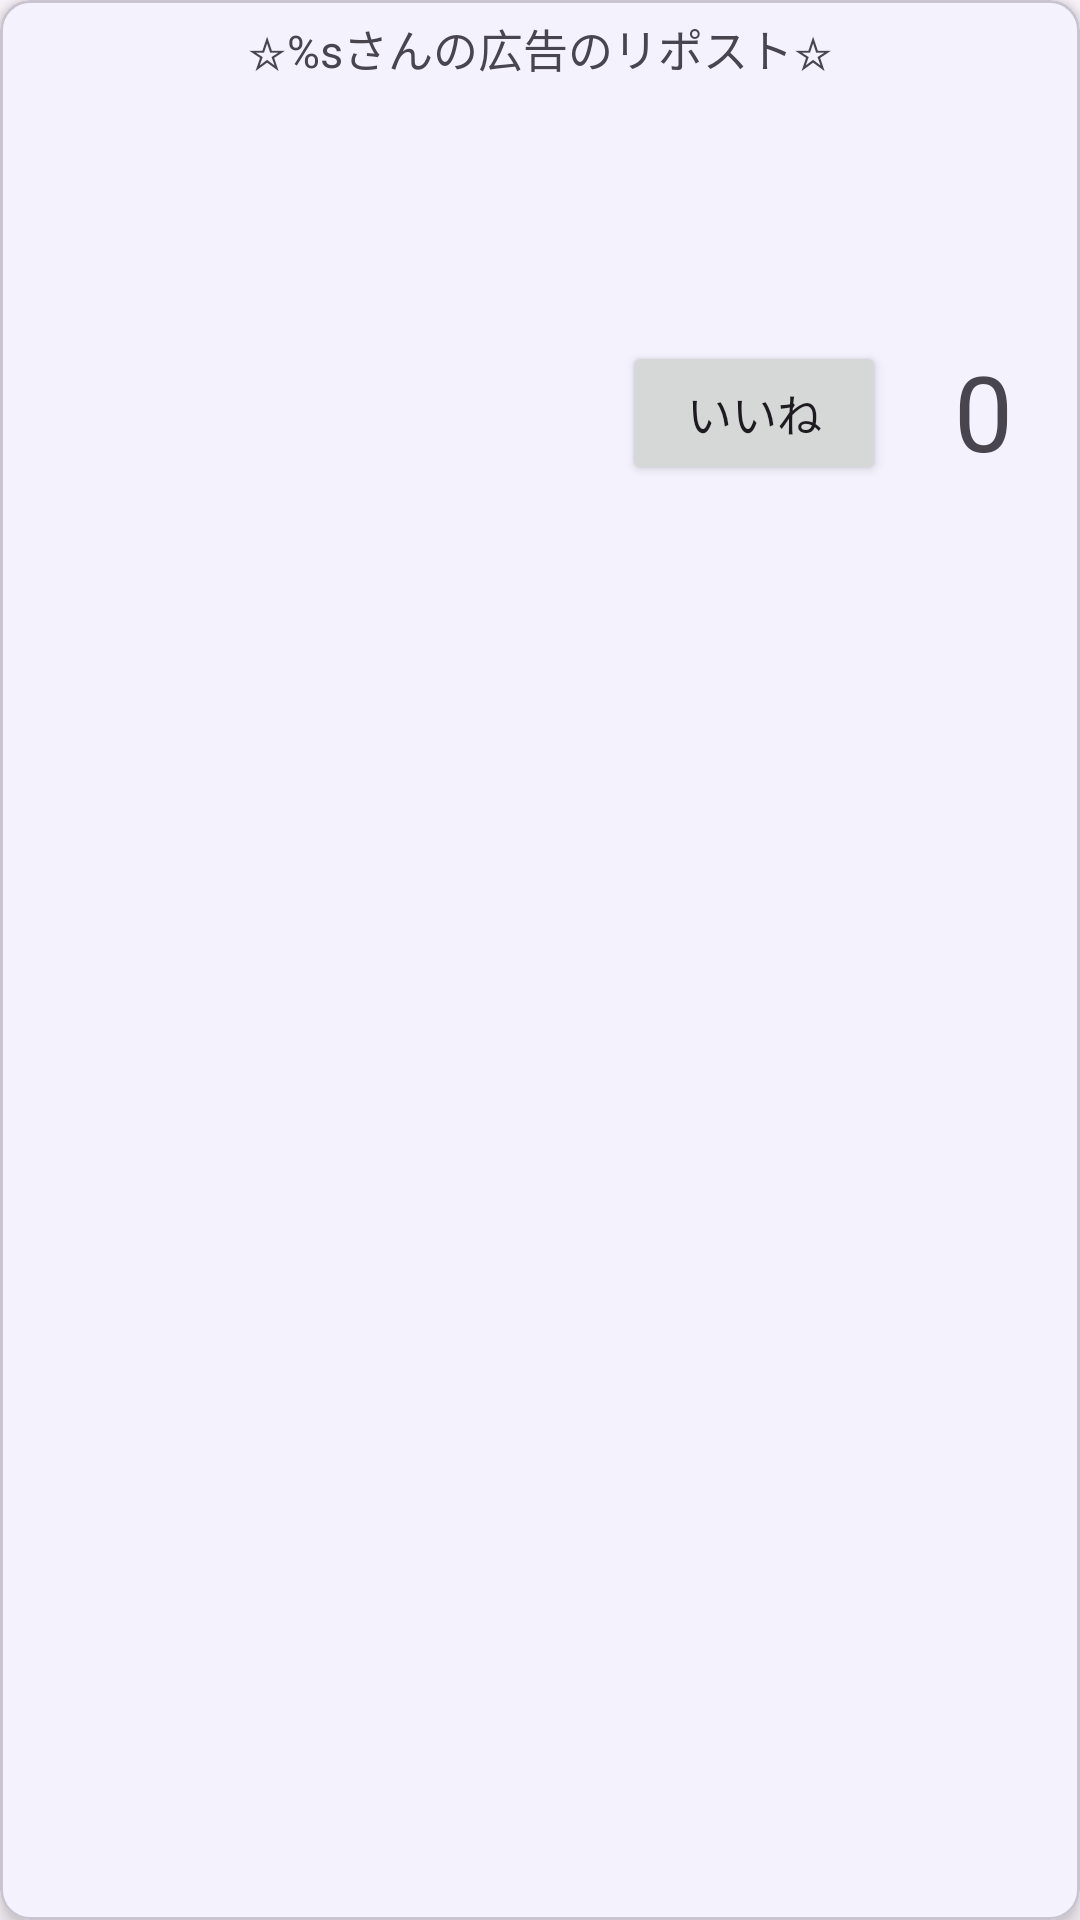

Layout XML and referenced resources for this Android screen:
<!-- AndroidManifest.xml: application theme Base.Theme.BluettoothMatching -->
<!-- res/layout/repost_ads_item.xml -->
<?xml version="1.0" encoding="utf-8"?>
<com.google.android.material.card.MaterialCardView
    xmlns:android="http://schemas.android.com/apk/res/android"
    xmlns:app="http://schemas.android.com/apk/res-auto"
    xmlns:tools="http://schemas.android.com/tools"
    android:layout_width="match_parent"
    android:layout_height="wrap_content"
    android:layout_margin="5dp"
    app:cardCornerRadius="10dp"
    app:cardElevation="4dp">

    <androidx.constraintlayout.widget.ConstraintLayout
        android:layout_width="match_parent"
        android:layout_height="wrap_content">

        <TextView
            android:id="@+id/author"
            android:layout_width="wrap_content"
            android:layout_height="wrap_content"
            android:padding="5dp"
            android:textSize="20sp"
            app:layout_constraintTop_toBottomOf="@id/original_poster"
            app:layout_constraintStart_toStartOf="parent"
            tools:text="author"
            android:textStyle="bold"/>

        <TextView
            android:id="@+id/original_poster"
            android:layout_width="wrap_content"
            android:layout_height="wrap_content"
            android:padding="5dp"
            android:text="@string/original_poster"
            android:textSize="15sp"
            app:layout_constraintTop_toTopOf="parent"
            app:layout_constraintStart_toStartOf="parent"
            app:layout_constraintEnd_toEndOf="parent"/>

        <TextView
            android:id="@+id/body"
            android:layout_width="wrap_content"
            android:layout_height="wrap_content"
            android:padding="5dp"
            android:textSize="18sp"
            app:layout_constraintStart_toStartOf="parent"
            app:layout_constraintTop_toBottomOf="@id/author"
            tools:text="body" />

        <ImageView
            android:id="@+id/image"
            android:layout_width="wrap_content"
            android:layout_height="wrap_content"
            app:layout_constraintStart_toStartOf="parent"
            app:layout_constraintEnd_toEndOf="parent"
            app:layout_constraintTop_toBottomOf="@id/body"
            android:padding="5dp"/>

        <Button
            android:id="@+id/like_button"
            android:layout_width="wrap_content"
            android:layout_height="wrap_content"
            android:layout_marginStart="200dp"
            android:text="いいね"
            android:textSize="15dp"
            app:layout_constraintEnd_toStartOf="@id/like_count"
            app:layout_constraintStart_toStartOf="parent"
            app:layout_constraintTop_toBottomOf="@id/image" />

        <TextView
            android:id="@+id/like_count"
            android:layout_width="wrap_content"
            android:layout_height="wrap_content"
            android:paddingStart="15dp"
            android:paddingEnd="15dp"
            android:text="0"
            android:textSize="35dp"
            app:layout_constraintEnd_toEndOf="parent"
            app:layout_constraintStart_toEndOf="@id/like_button"
            app:layout_constraintTop_toBottomOf="@id/image" />

    </androidx.constraintlayout.widget.ConstraintLayout>


</com.google.android.material.card.MaterialCardView>
<!-- resources referenced by this layout -->
<resources>
  <string name="original_poster">☆%sさんの広告のリポスト☆</string>
  <style name="Base.Theme.BluettoothMatching" parent="Theme.Material3.Light.NoActionBar">
          
          
  
  
          <item name="colorPrimary">@color/primary</item>
          <item name="colorAccent">@color/secondary</item>
  
  
  
  
  
  
      </style>
  <color name="primary">#9AC5F4</color>
  <color name="secondary">#99DBF5</color>
</resources>
